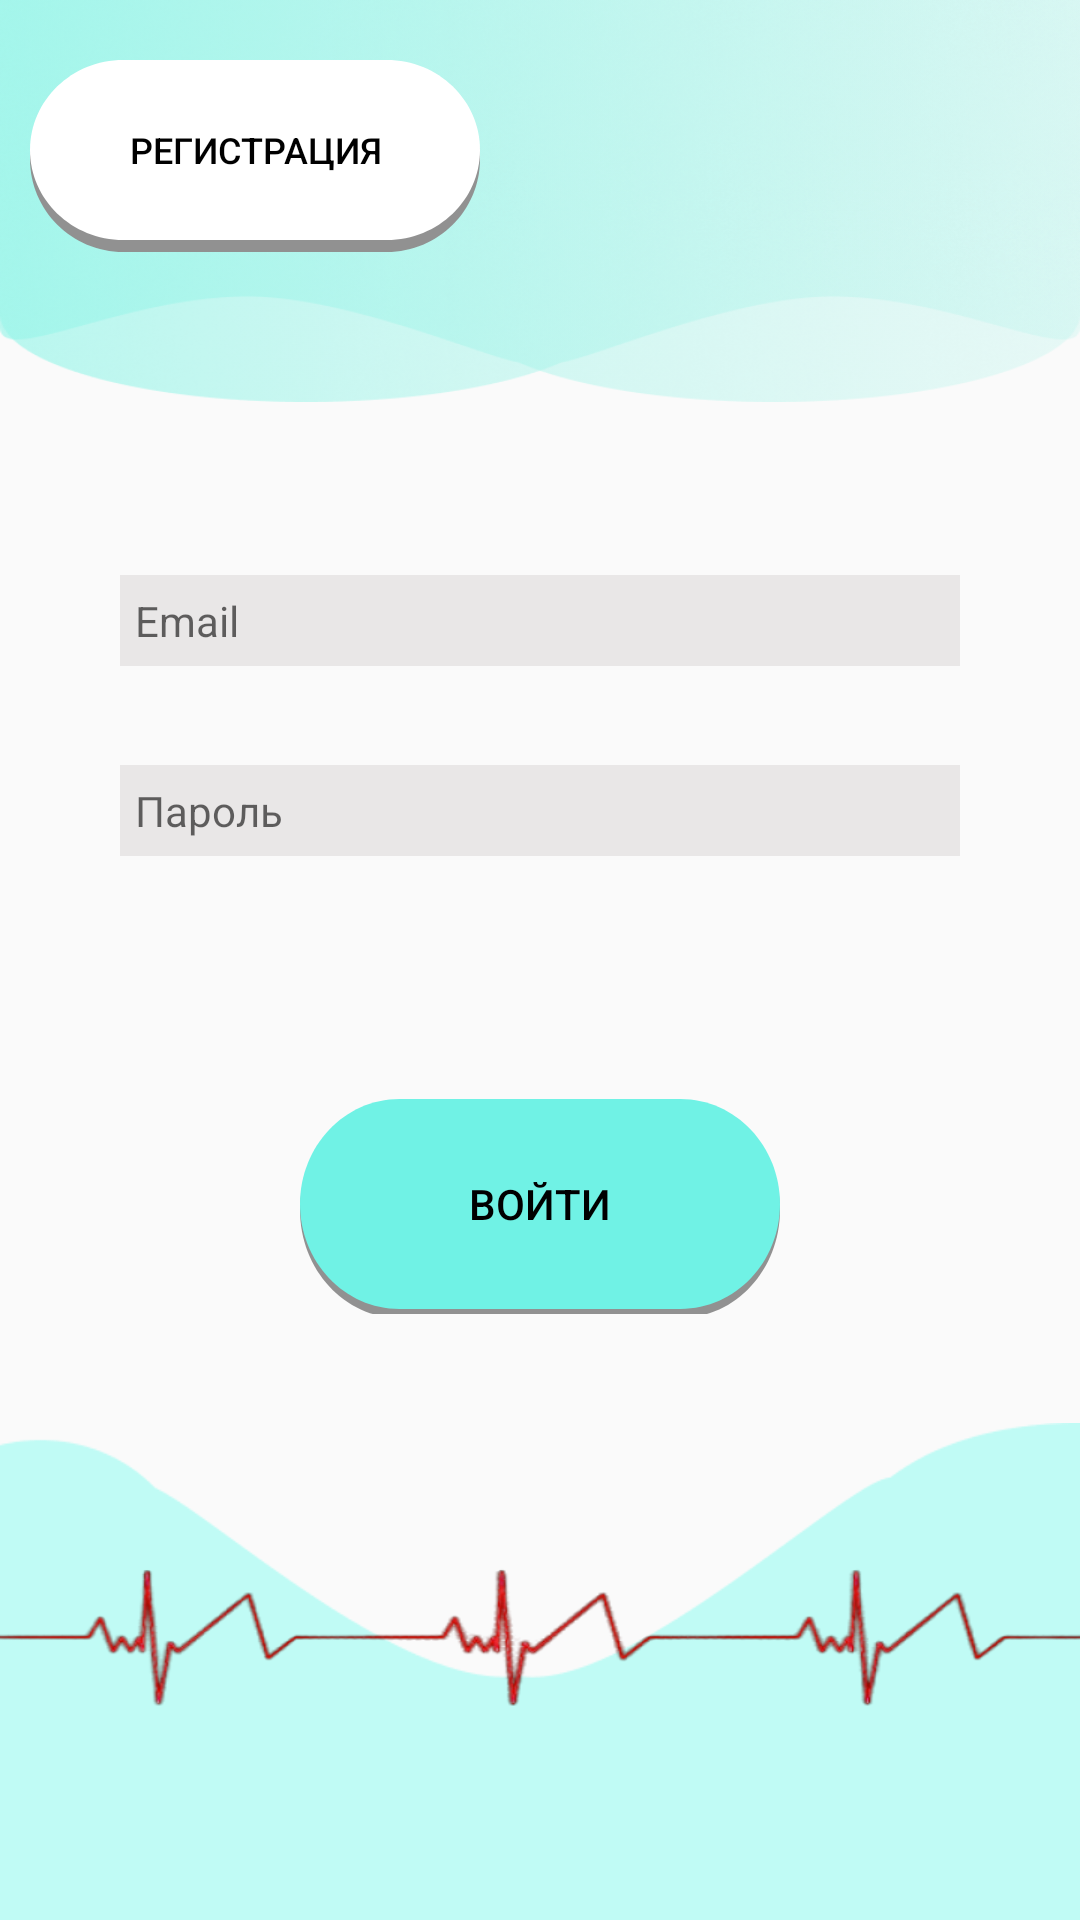

Android layout source for this screen:
<!-- AndroidManifest.xml: application theme Theme.MedicalAssistant -->
<!-- res/layout/activity_auth.xml -->
<?xml version="1.0" encoding="utf-8"?>
<LinearLayout xmlns:android="http://schemas.android.com/apk/res/android"
    xmlns:app="http://schemas.android.com/apk/res-auto"
    xmlns:tools="http://schemas.android.com/tools"
    android:layout_width="match_parent"
    android:layout_height="match_parent"
    tools:context=".activities.AuthActivity"
    android:orientation="vertical"
    android:weightSum="100">
    <FrameLayout
        android:layout_width="match_parent"
        android:layout_height="0dp"
        android:layout_weight="22">
        <View
            android:id="@+id/union3"
            android:layout_width="match_parent"
            android:layout_height="match_parent"
            android:background="@drawable/img_3" />
        <View
            android:id="@+id/union2"
            android:layout_width="match_parent"
            android:layout_height="match_parent"
            android:background="@drawable/img_2" />
        <Button
            android:id="@+id/sign_up"
            android:layout_width="150dp"
            android:layout_height="60dp"
            android:background="@drawable/rec_white"
            android:text="@string/sign_up"
            android:textColor="@color/black"
            android:textSize="12sp"
            android:layout_marginTop="20dp"
            android:layout_marginLeft="10dp"/>
        <View
            android:id="@+id/sign_up_shadow"
            android:layout_width="150dp"
            android:layout_height="62dp"
            android:layout_marginTop="22dp"
            android:layout_marginLeft="10dp"
            android:background="@drawable/rec_gray" />
    </FrameLayout>
    <View
        android:layout_width="match_parent"
        android:layout_height="0dp"
        android:layout_weight="7"/>
    <EditText
        android:id="@+id/et_email"
        android:layout_width="match_parent"
        android:layout_height="0dp"
        android:layout_weight="5"
        android:hint="@string/email"
        android:textSize="14sp"
        android:layout_gravity="center"
        android:layout_marginTop="15dp"
        android:layout_marginLeft="40dp"
        android:layout_marginRight="40dp"
        android:background="#E9E7E7"
        android:inputType="textEmailAddress"
        android:paddingLeft="5dp"/>
    <View
        android:layout_width="match_parent"
        android:layout_height="0dp"
        android:layout_weight="3" />
    <EditText
        android:id="@+id/et_password"
        android:layout_width="match_parent"
        android:layout_height="0dp"
        android:layout_weight="5"
        android:layout_gravity="center"
        android:layout_marginLeft="40dp"
        android:layout_marginTop="15dp"
        android:layout_marginRight="40dp"
        android:background="#E9E7E7"
        android:hint="@string/password"
        android:textSize="14sp"
        android:inputType="textPassword"
        android:padding="5dp"/>
    <View
        android:layout_width="match_parent"
        android:layout_height="0dp"
        android:layout_weight="12"/>
    <FrameLayout
        android:layout_width="match_parent"
        android:layout_height="0dp"
        android:layout_weight="13">

        <Button
            android:id="@+id/sign_in"
            android:layout_width="160dp"
            android:layout_height="70dp"
            android:layout_gravity="center"
            android:layout_marginTop="3dp"
            android:background="@drawable/rec"
            android:text="@string/sign_in"
            android:textColor="@color/black"
            android:textSize="14sp" />

        <View
            android:id="@+id/sign_in_shadow"
            android:layout_width="160dp"
            android:layout_height="72dp"
            android:layout_gravity="center"
            android:layout_marginTop="5dp"
            android:background="@drawable/rec_gray"
            app:layout_constraintBottom_toBottomOf="parent" />
    </FrameLayout>
    <View
        android:layout_width="match_parent"
        android:layout_height="0dp"
        android:layout_weight="3"/>
    <FrameLayout
        android:layout_width="match_parent"
        android:layout_height="0dp"
        android:layout_weight="40">
        <View
            android:id="@+id/union"
            android:layout_width="match_parent"
            android:layout_height="match_parent"
            android:layout_marginTop="18dp"
            android:background="@drawable/img" />
        <View
            android:id="@+id/pulse"
            android:layout_width="match_parent"
            android:layout_height="180dp"
            android:background="@drawable/img_1" />
    </FrameLayout>

</LinearLayout>
<!-- resources referenced by this layout -->
<resources>
  <color name="black">#FF000000</color>
  <!-- drawable img: png bitmap (drawable, 4137 bytes) -->
  <!-- drawable img_1: png bitmap (drawable, 47941 bytes) -->
  <!-- drawable img_2: png bitmap (drawable, 209692 bytes) -->
  <!-- drawable img_3: png bitmap (drawable, 209102 bytes) -->
  <!-- drawable rec (drawable) -->
  <?xml version="1.0" encoding="utf-8"?>
  <vector
          xmlns:android="http://schemas.android.com/apk/res/android"
          xmlns:aapt="http://schemas.android.com/aapt"
          android:width="152dp"
          android:height="63dp"
          android:viewportWidth="152"
          android:viewportHeight="63">
  
          <group>
  
              <clip-path
                  android:pathData="M31.5 0H120.5C137.897 0 152 14.103 152 31.5C152 48.897 137.897 63 120.5 63H31.5C14.103 63 0 48.897 0 31.5C0 14.103 14.103 0 31.5 0Z" />
  
              <path
                  android:pathData="M0 0V63H152V0"
                  android:fillColor="#70F2E5" />
  
          </group>
  
  </vector>
  <!-- drawable rec_gray (drawable-v24) -->
  <?xml version="1.0" encoding="utf-8"?>
  <vector
          xmlns:android="http://schemas.android.com/apk/res/android"
          xmlns:aapt="http://schemas.android.com/aapt"
          android:width="152dp"
          android:height="63dp"
          android:viewportWidth="152"
          android:viewportHeight="63"
          >
  
          <group>
  
              <clip-path
                  android:pathData="M31.5 0H120.5C137.897 0 152 14.103 152 31.5C152 48.897 137.897 63 120.5 63H31.5C14.103 63 0 48.897 0 31.5C0 14.103 14.103 0 31.5 0Z"
                  />
  
              <path
                  android:pathData="M0 0V63H152V0"
                  android:fillColor="#919191"
                  />
  
          </group>
  
      </vector>
  <!-- drawable rec_white (drawable) -->
  <?xml version="1.0" encoding="utf-8"?>
  <vector
          xmlns:android="http://schemas.android.com/apk/res/android"
          xmlns:aapt="http://schemas.android.com/aapt"
          android:width="152dp"
          android:height="63dp"
          android:viewportWidth="152"
          android:viewportHeight="63"
          >
  
          <group>
  
              <clip-path
                  android:pathData="M31.5 0H120.5C137.897 0 152 14.103 152 31.5C152 48.897 137.897 63 120.5 63H31.5C14.103 63 0 48.897 0 31.5C0 14.103 14.103 0 31.5 0Z"
                  />
  
              <path
                  android:pathData="M0 0V63H152V0"
                  android:fillColor="#FFFFFF"
                  />
  
          </group>
  
      </vector>
  <string name="email">Email</string>
  <string name="password">Пароль</string>
  <string name="sign_in">Войти</string>
  <string name="sign_up">Регистрация</string>
  <style name="Theme.MedicalAssistant" parent="Theme.AppCompat.DayNight.NoActionBar" />
</resources>
